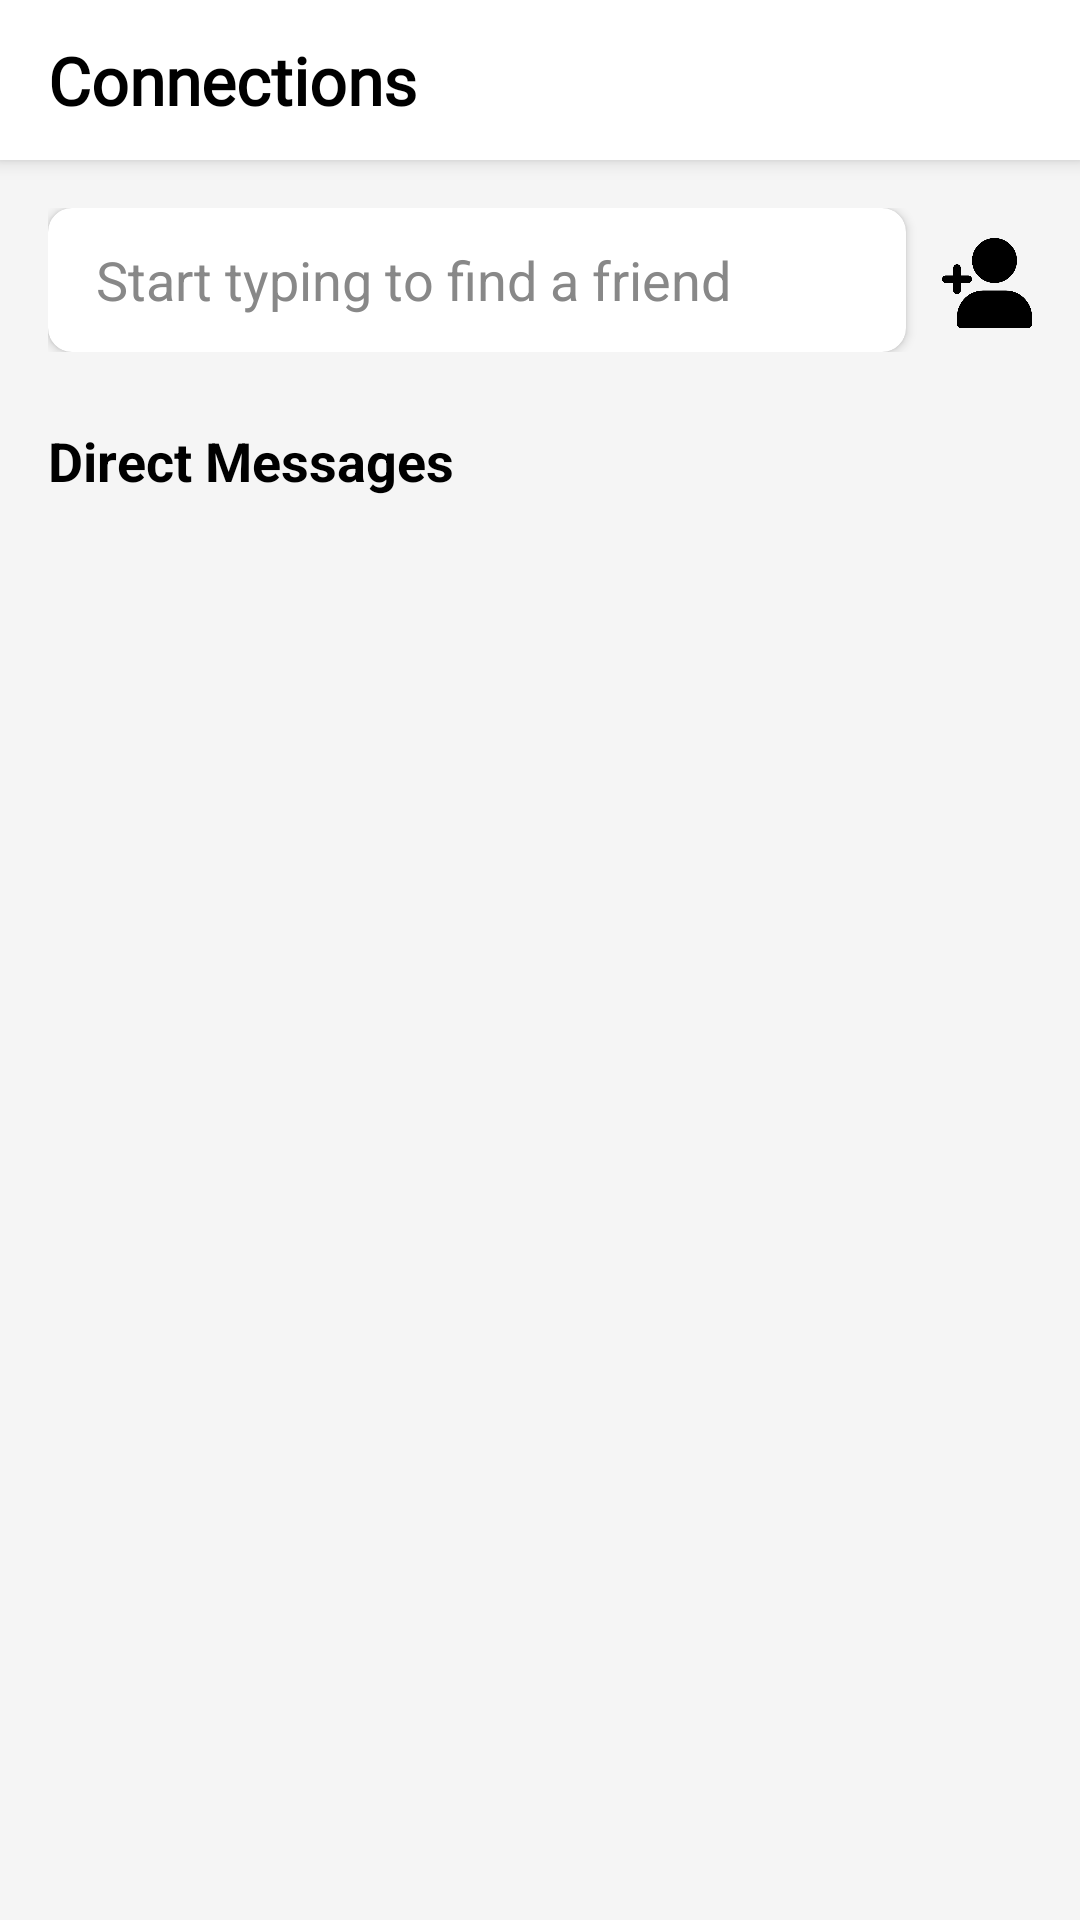

The Android layout XML behind this screen, and the referenced resources:
<!-- AndroidManifest.xml: application theme Theme.Guildly -->
<!-- res/layout/fragment_connections.xml -->
<?xml version="1.0" encoding="utf-8"?>
<LinearLayout
    xmlns:android="http://schemas.android.com/apk/res/android"
    xmlns:app="http://schemas.android.com/apk/res-auto"
    android:id="@+id/fragment_connections"
    android:layout_width="match_parent"
    android:layout_height="match_parent"
    android:orientation="vertical"
    android:background="#F5F5F5"
    android:padding="0dp">

    
    <TextView
        android:id="@+id/global_header"
        android:layout_width="match_parent"
        android:layout_height="wrap_content"
        android:background="@android:color/white"
        android:elevation="4dp"
        android:fontFamily="@font/montserrat_black"
        android:paddingHorizontal="16dp"
        android:paddingVertical="12dp"
        android:text="Connections"
        android:textColor="@android:color/black"
        android:textSize="22sp"
        android:textStyle="bold" />

    
    <LinearLayout
        android:layout_width="match_parent"
        android:layout_height="wrap_content"
        android:orientation="horizontal"
        android:layout_margin="16dp">

        
        <androidx.cardview.widget.CardView
            android:layout_width="0dp"
            android:layout_height="wrap_content"
            android:layout_weight="1"
            app:cardCornerRadius="8dp"
            app:cardElevation="2dp"
            android:backgroundTint="@android:color/white">

            <EditText
                android:id="@+id/editTextFriendUsername"
                android:layout_width="match_parent"
                android:layout_height="48dp"
                android:autofillHints="Search "
                android:hint="Start typing to find a friend"
                android:paddingHorizontal="16dp"
                android:background="@android:color/transparent"
                android:inputType="text"
                android:textColor="#000000"
                android:textColorHint="#888888"/>
        </androidx.cardview.widget.CardView>

        
        <ImageButton
            android:id="@+id/buttonAddFriend"
            android:layout_width="30dp"
            android:layout_height="30dp"
            android:layout_marginStart="12dp"
            android:layout_marginTop="10dp"
            android:background="?attr/selectableItemBackgroundBorderless"
            android:contentDescription="Add Friend"
            android:scaleType="centerInside"
            android:src="@drawable/add_friend_icon" />
    </LinearLayout>

    
    <androidx.cardview.widget.CardView
        android:id="@+id/cardFriendRequests"
        android:layout_width="match_parent"
        android:layout_height="wrap_content"
        android:layout_marginHorizontal="16dp"
        android:layout_marginBottom="8dp"
        app:cardCornerRadius="8dp"
        app:cardElevation="1dp"
        android:visibility="gone">

        <LinearLayout
            android:id="@+id/buttonFriendRequests"
            android:layout_width="match_parent"
            android:layout_height="wrap_content"
            android:background="?attr/selectableItemBackground"
            android:orientation="horizontal"
            android:padding="12dp">

            <ImageView
                android:layout_width="24dp"
                android:layout_height="24dp"
                android:src="@drawable/bell_icon" />

            <TextView
                android:layout_width="0dp"
                android:layout_height="wrap_content"
                android:layout_weight="1"
                android:layout_marginStart="8dp"
                android:text="Friend Requests"
                android:textColor="@android:color/black"
                android:textSize="16sp" />

            <TextView
                android:id="@+id/friendRequestsBadge"
                android:layout_width="24dp"
                android:layout_height="24dp"
                android:background="@drawable/unread_count"
                android:gravity="center"
                android:text="0"
                android:textColor="@android:color/white"
                android:textSize="12sp"
                android:textStyle="bold"
                android:backgroundTint="@color/red"/>
        </LinearLayout>
    </androidx.cardview.widget.CardView>

    
    <TextView
        android:id="@+id/textViewChatListHeader"
        android:layout_width="wrap_content"
        android:layout_height="wrap_content"
        android:layout_marginStart="16dp"
        android:layout_marginTop="8dp"
        android:layout_marginBottom="8dp"
        android:text="Direct Messages"
        android:textSize="18sp"
        android:textColor="@android:color/black"
        android:textStyle="bold"/>

    
    <androidx.recyclerview.widget.RecyclerView
        android:id="@+id/recyclerViewChatList"
        android:layout_width="match_parent"
        android:layout_height="0dp"
        android:layout_weight="1"
        android:paddingHorizontal="16dp"
        android:clipToPadding="false" />

</LinearLayout>
<!-- resources referenced by this layout -->
<resources>
  <color name="red">#FF0000</color>
  <!-- drawable add_friend_icon: png bitmap (drawable, 9947 bytes) -->
  <!-- drawable unread_count (drawable) -->
  <?xml version="1.0" encoding="utf-8"?>
  <shape xmlns:android="http://schemas.android.com/apk/res/android"
      android:shape="oval">
      <solid android:color="#25D366" />
  </shape>
  <style name="Theme.Guildly" parent="Base.Theme.Guildly" />
  <style name="Base.Theme.Guildly" parent="Theme.Material3.DayNight.NoActionBar">
          
          
          <item name="colorPrimary">#365486</item>
          <item name="colorPrimaryVariant">@color/colorPrimaryDark</item>
          <item name="colorOnPrimary">@color/white</item>
      </style>
  <color name="colorPrimaryDark">#3700B3</color> &gt;
  <color name="white">#FFFFFFFF</color>
</resources>
